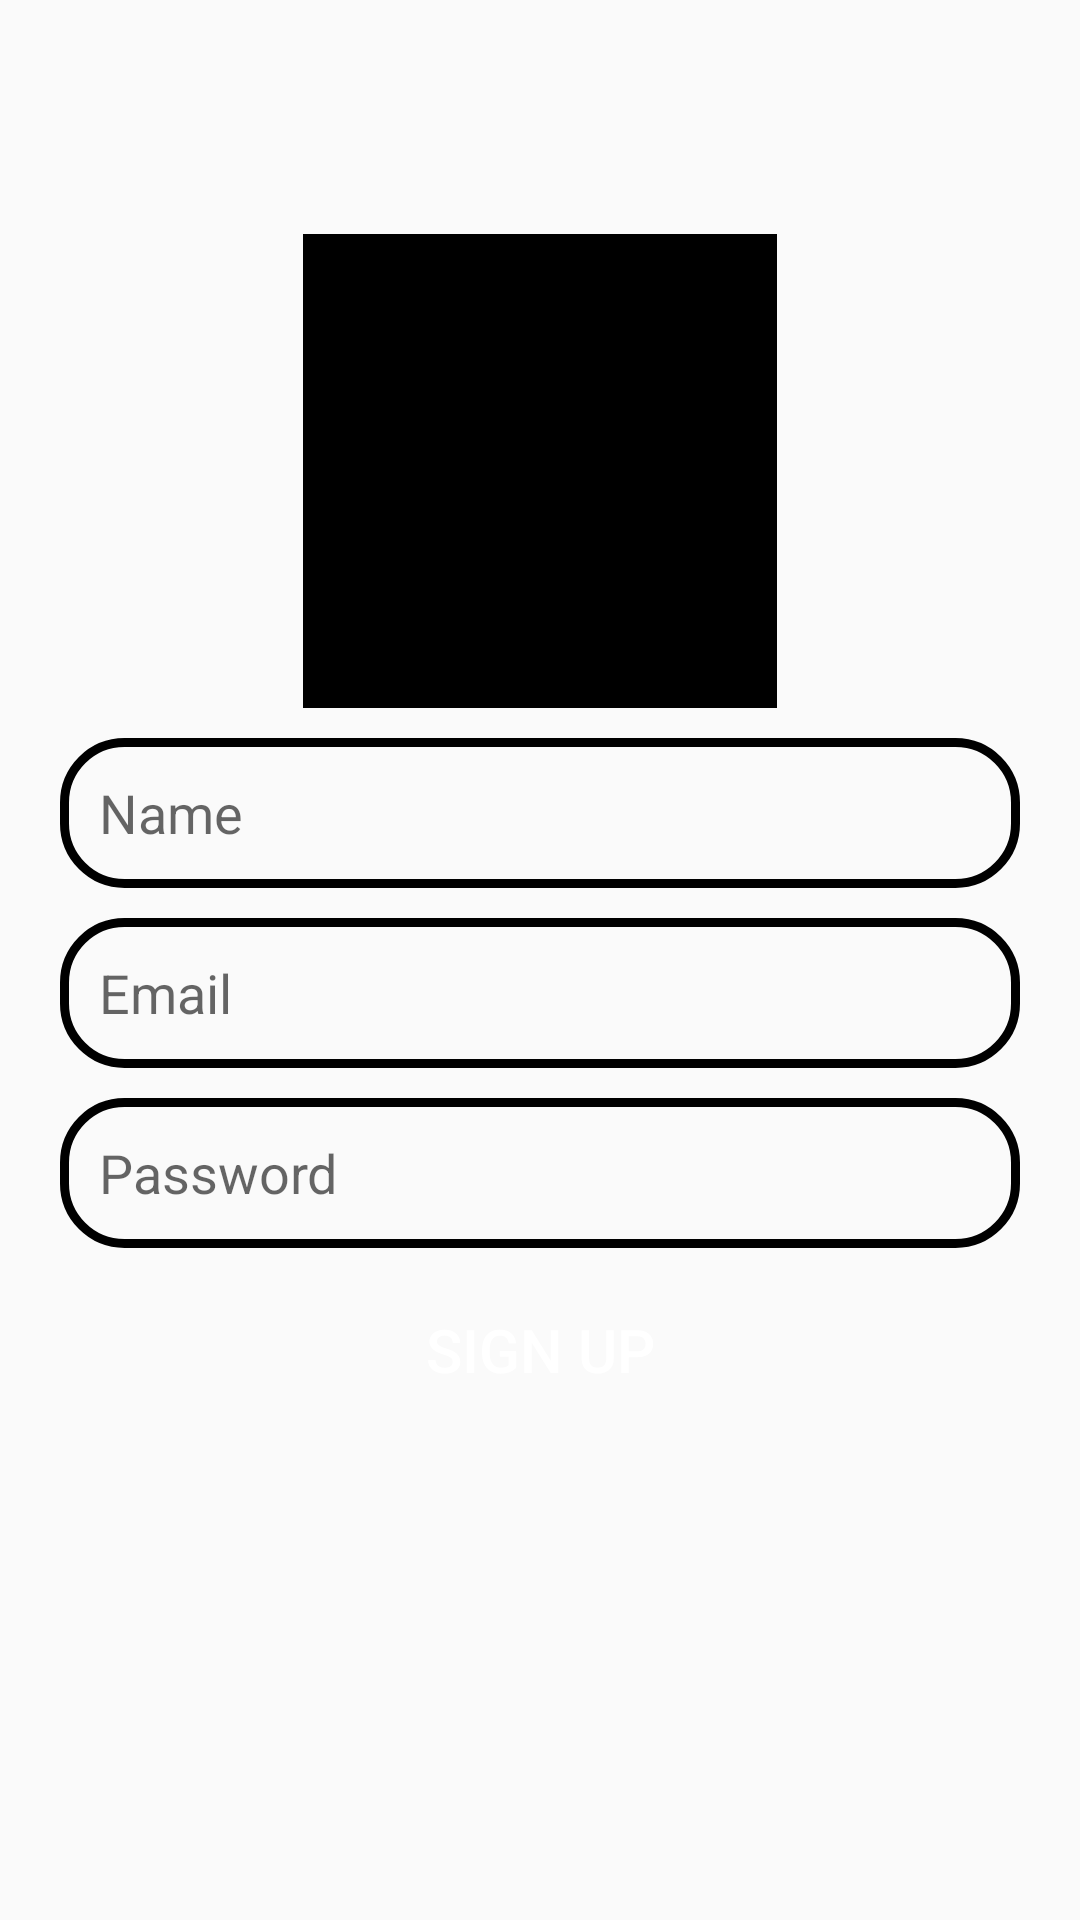

Android layout source for this screen:
<!-- AndroidManifest.xml: application theme Theme.FirebasewithKotlin -->
<!-- res/layout/activity_sign_up.xml -->
<?xml version="1.0" encoding="utf-8"?>
<RelativeLayout xmlns:android="http://schemas.android.com/apk/res/android"
    xmlns:app="http://schemas.android.com/apk/res-auto"
    xmlns:tools="http://schemas.android.com/tools"
    android:layout_width="match_parent"
    android:layout_height="match_parent"
    tools:context=".SignUpActivity">


    <ImageView
        android:id="@+id/app_logoS"
        android:layout_width="158dp"
        android:layout_height="158dp"
        android:src="@color/black"
        android:layout_centerHorizontal="true"
        android:layout_marginTop="78dp"
        />


    <EditText
        android:id="@+id/edt_nameS"
        android:layout_width="match_parent"
        android:layout_height="50dp"
        android:layout_below="@id/app_logoS"
        android:layout_marginTop="10dp"
        android:background="@drawable/edit_background"
        android:hint="Name"
        android:layout_marginLeft="20dp"
        android:layout_marginRight="20dp"
        android:paddingLeft="13dp"

        />


    <EditText
        android:id="@+id/edt_emailS"
        android:layout_width="match_parent"
        android:layout_height="50dp"
        android:layout_below="@id/edt_nameS"
        android:layout_marginTop="10dp"
        android:background="@drawable/edit_background"
        android:hint="Email"
        android:layout_marginLeft="20dp"
        android:layout_marginRight="20dp"
        android:paddingLeft="13dp"

        />


    <EditText
        android:id="@+id/edt_passS"
        android:layout_width="match_parent"
        android:layout_height="50dp"
        android:layout_below="@id/edt_emailS"
        android:layout_marginTop="10dp"
        android:hint="Password"
        android:background="@drawable/edit_background"
        android:layout_marginLeft="20dp"
        android:layout_marginRight="20dp"
        android:paddingLeft="13dp"

        />





    <Button
        android:id="@+id/btnSignUpS"
        android:layout_width="wrap_content"
        android:layout_height="wrap_content"
        android:text="Sign Up"
        android:background="@drawable/btn_background"
        android:layout_centerHorizontal="true"
        android:layout_marginTop="10dp"
        android:layout_below="@id/edt_passS"
        android:textColor="@color/white"
        android:textSize="20sp"
        />

</RelativeLayout>
<!-- resources referenced by this layout -->
<resources>
  <!-- drawable edit_background (drawable) -->
  <?xml version="1.0" encoding="utf-8"?>
  <shape xmlns:android="http://schemas.android.com/apk/res/android">
  
      <corners android:radius="20dp"/>
      <stroke android:color="@color/green" android:width="3dp"/>
  
  
  </shape>
  <style name="Theme.FirebasewithKotlin" parent="Theme.AppCompat.Light">
          
          <item name="colorPrimary">@color/purple_500</item>
          <item name="colorPrimaryVariant">@color/purple_700</item>
          <item name="colorOnPrimary">@color/white</item>
          
          <item name="colorSecondary">@color/teal_200</item>
          <item name="colorSecondaryVariant">@color/teal_700</item>
          <item name="colorOnSecondary">@color/black</item>
          
          <item name="android:statusBarColor" tools:targetApi="l">?attr/colorPrimaryVariant</item>
          
      </style>
  <!-- not gathered from this repository: default colours our renderer supplied (Android Studio template values) -->
  <color name="purple_500">#FF6200EE</color>
  <color name="purple_700">#FF3700B3</color>
  <color name="teal_200">#FF03DAC5</color>
  <color name="teal_700">#FF018786</color>
  <color name="black">#FF000000</color>
  <color name="white">#FFFFFFFF</color>
</resources>
